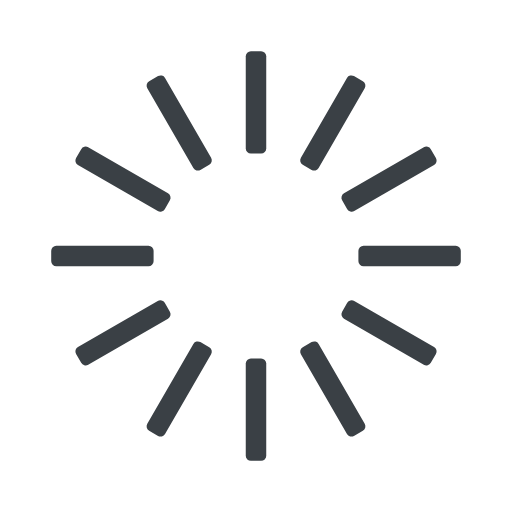
t = 0.00 s
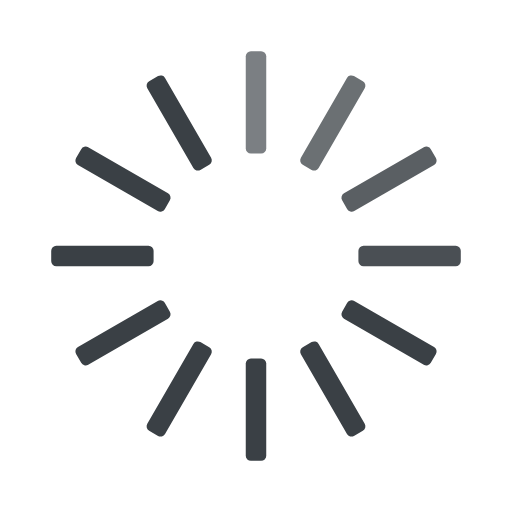
t = 0.33 s
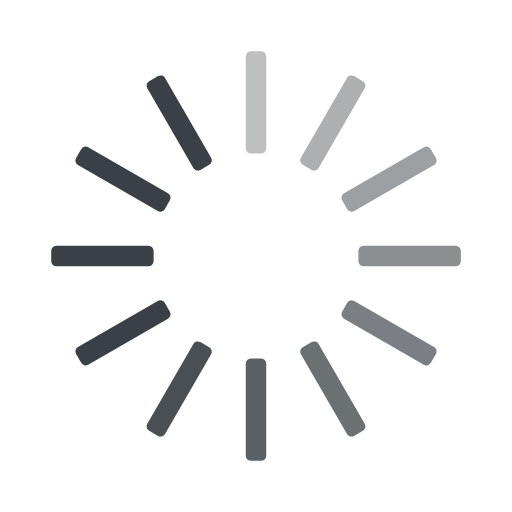
t = 0.67 s
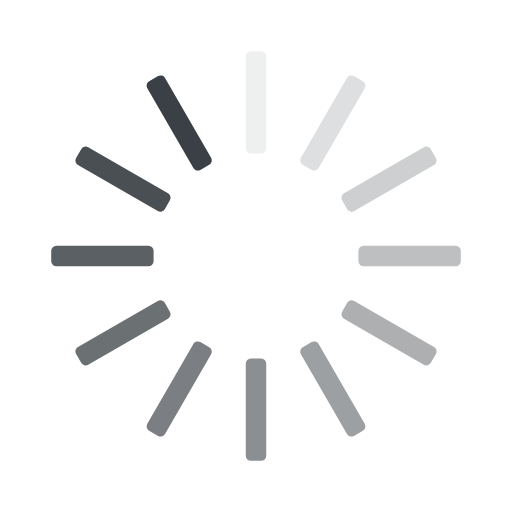
t = 0.92 s
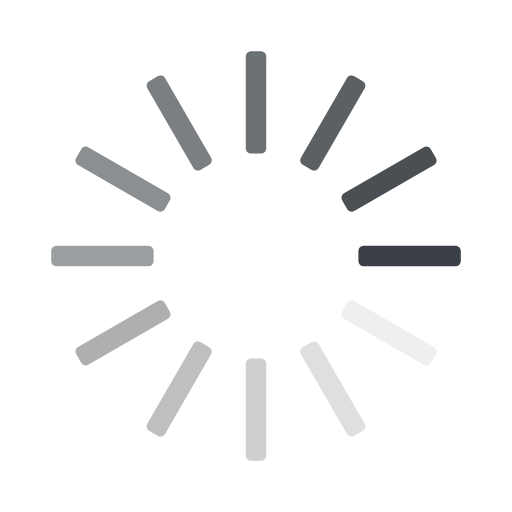
t = 1.25 s
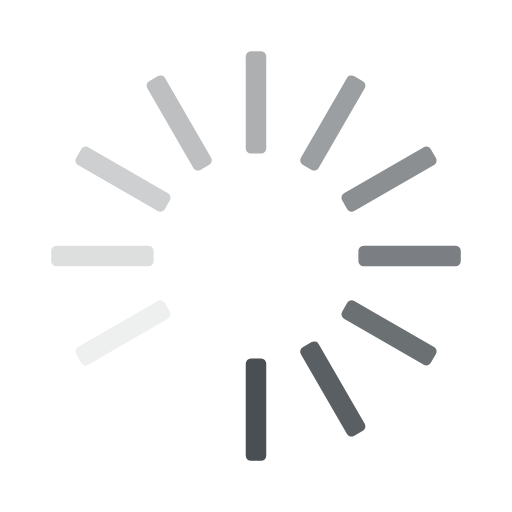
t = 1.58 s

The animated SVG that drew these frames (rendered in a browser with its animation timeline set to each time). Animation: 12 SMIL elements (animate=12); one cycle of 1.92 s, repeats indefinitely.

<svg width='40px' height='40px' xmlns="http://www.w3.org/2000/svg" viewBox="0 0 100 100" preserveAspectRatio="xMidYMid" class="uil-default">
  <rect x="0" y="0" width="100" height="100" fill="none" class="bk"></rect>
  <rect x='48' y='40' width='4' height='20' rx='1' ry='1' fill='#3a4045' transform='rotate(330 50 50) translate(0 -30)'>
    <animate attributeName='opacity' from='1' to='0' dur='1s' begin='0.9166666666666666s' repeatCount='indefinite'/>
  </rect>
  <rect  x='48' y='40' width='4' height='20' rx='1' ry='1' fill='#3a4045' transform='rotate(0 50 50) translate(0 -30)'> 
    <animate attributeName='opacity' from='1' to='0' dur='1s' begin='0s' repeatCount='indefinite'/>
  </rect>
  <rect x='48' y='40' width='4' height='20' rx='1' ry='1' fill='#3a4045' transform='rotate(300 50 50) translate(0 -30)'>
    <animate attributeName='opacity' from='1' to='0' dur='1s' begin='0.8333333333333334s' repeatCount='indefinite'/>
  </rect>
  <rect x='48' y='40' width='4' height='20' rx='1' ry='1' fill='#3a4045' transform='rotate(270 50 50) translate(0 -30)'>
    <animate attributeName='opacity' from='1' to='0' dur='1s' begin='0.75s' repeatCount='indefinite'/>
  </rect>
  <rect x='48' y='40' width='4' height='20' rx='1' ry='1' fill='#3a4045' transform='rotate(240 50 50) translate(0 -30)'>
    <animate attributeName='opacity' from='1' to='0' dur='1s' begin='0.6666666666666666s' repeatCount='indefinite'/>
  </rect>
  <rect x='48' y='40' width='4' height='20' rx='1' ry='1' fill='#3a4045' transform='rotate(210 50 50) translate(0 -30)'>
    <animate attributeName='opacity' from='1' to='0' dur='1s' begin='0.5833333333333334s' repeatCount='indefinite'/>
  </rect>
  <rect x='48' y='40' width='4' height='20' rx='1' ry='1' fill='#3a4045' transform='rotate(180 50 50) translate(0 -30)'>
    <animate attributeName='opacity' from='1' to='0' dur='1s' begin='0.5s' repeatCount='indefinite'/>
  </rect>
  <rect x='48' y='40' width='4' height='20' rx='1' ry='1' fill='#3a4045' transform='rotate(150 50 50) translate(0 -30)'>
    <animate attributeName='opacity' from='1' to='0' dur='1s' begin='0.4166666666666667s' repeatCount='indefinite'/>
  </rect>
  <rect x='48' y='40' width='4' height='20' rx='1' ry='1' fill='#3a4045' transform='rotate(120 50 50) translate(0 -30)'>
    <animate attributeName='opacity' from='1' to='0' dur='1s' begin='0.3333333333333333s' repeatCount='indefinite'/>
  </rect>
  <rect x='48' y='40' width='4' height='20' rx='1' ry='1' fill='#3a4045' transform='rotate(90 50 50) translate(0 -30)'>
    <animate attributeName='opacity' from='1' to='0' dur='1s' begin='0.25s' repeatCount='indefinite'/>
  </rect>
  <rect  x='48' y='40' width='4' height='20' rx='1' ry='1' fill='#3a4045' transform='rotate(60 50 50) translate(0 -30)'>
    <animate attributeName='opacity' from='1' to='0' dur='1s' begin='0.16666666666666666s' repeatCount='indefinite'/>
  </rect> 
  <rect  x='48' y='40' width='4' height='20' rx='1' ry='1' fill='#3a4045' transform='rotate(30 50 50) translate(0 -30)'> 
    <animate attributeName='opacity' from='1' to='0' dur='1s' begin='0.08333333333333333s' repeatCount='indefinite'/>
  </rect>
  
</svg>
